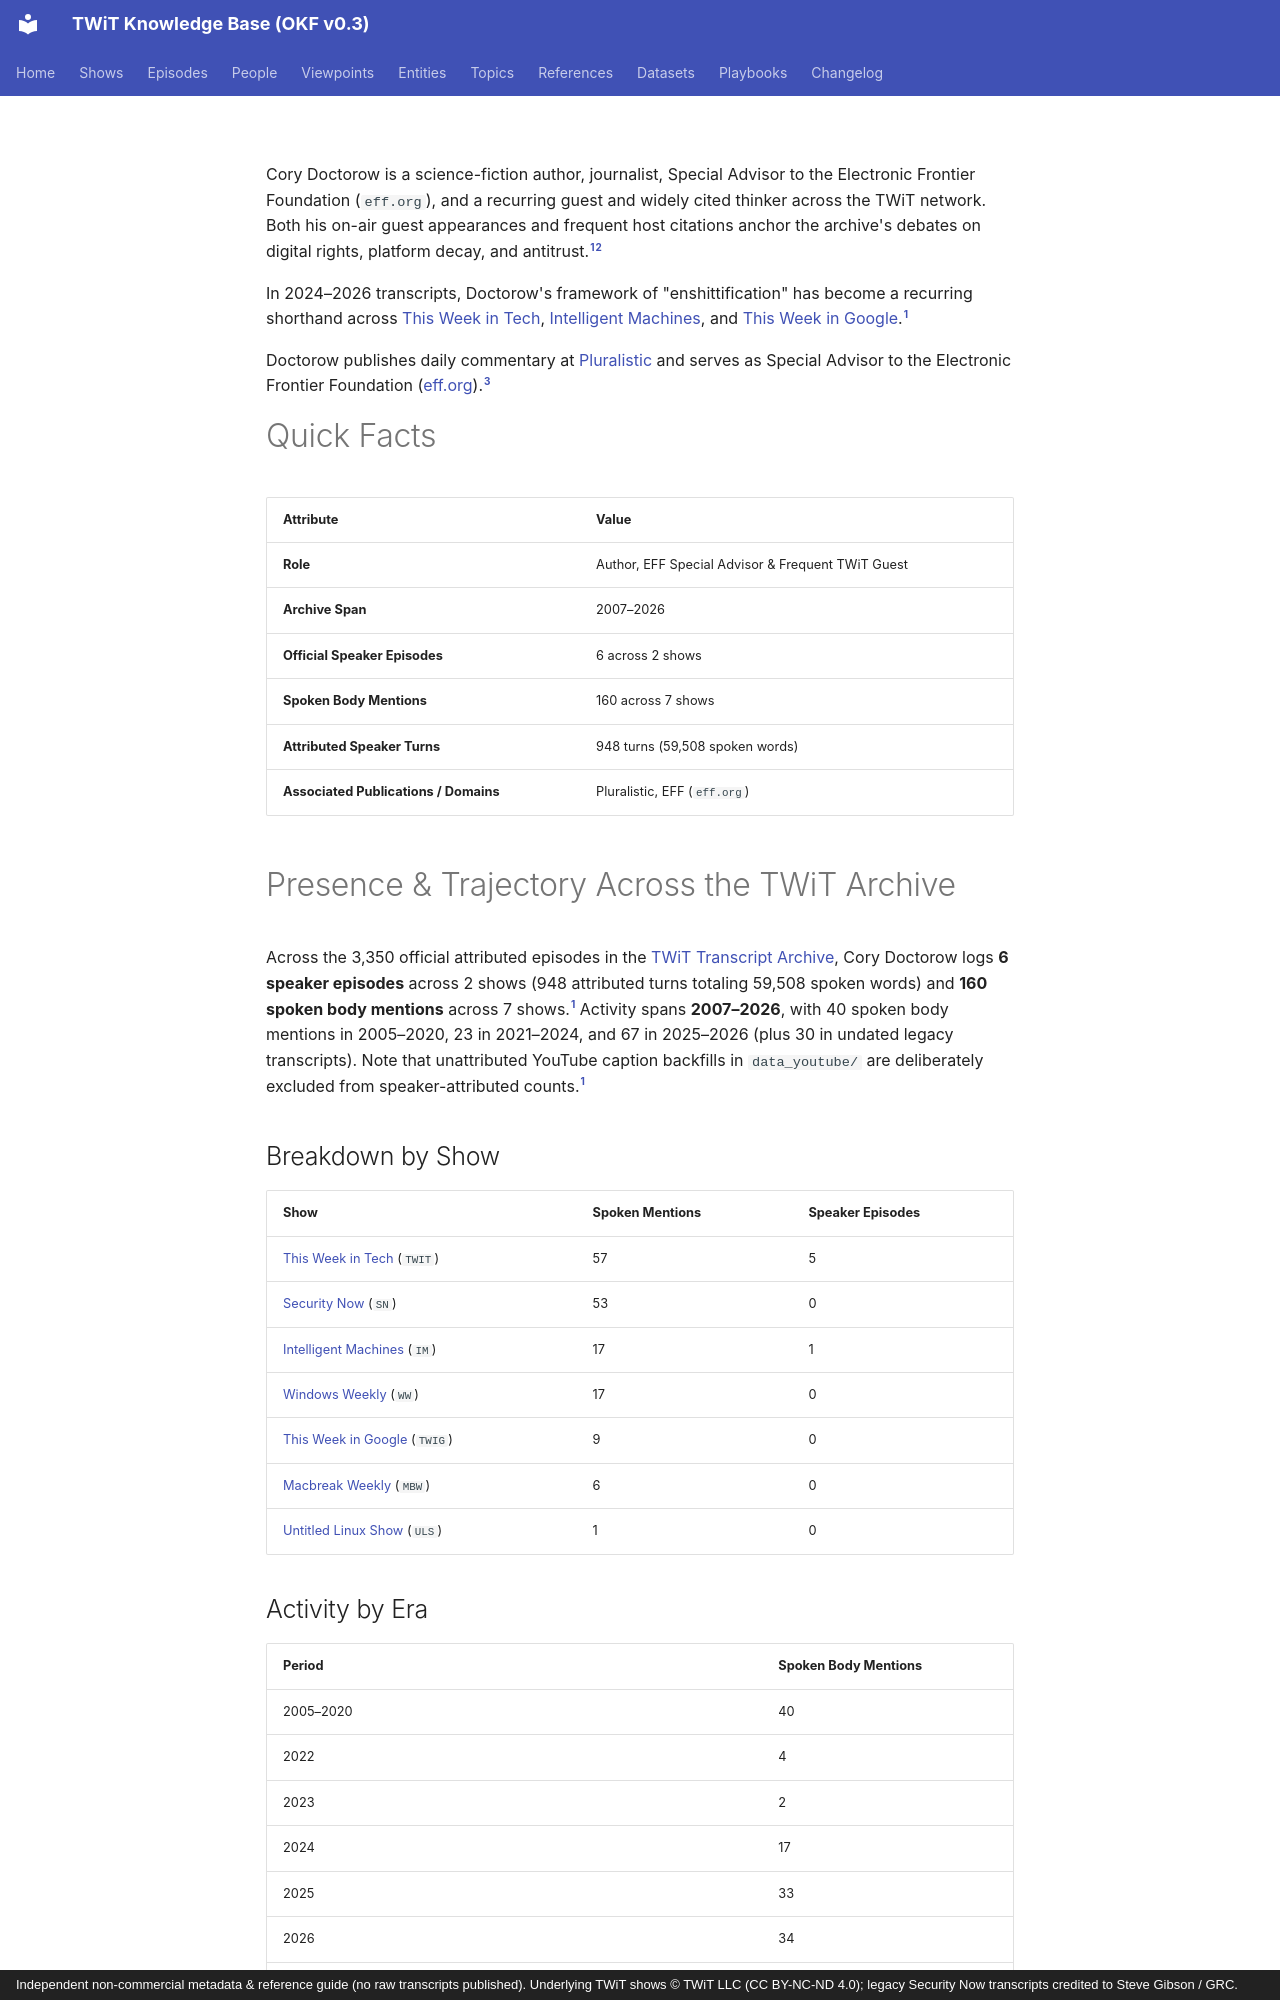

repository: jscott5811/twit-okf-site · page: people/cory-doctorow/index.html · generator: mkdocs · copyright: Independent non-commercial metadata & reference guide (no raw transcripts published). Underlying TWiT shows © TWiT LLC (CC BY-NC-ND 4.0); legacy Security Now transcripts credited to Steve Gibson / GRC.

---
type: person
title: "Cory Doctorow"
description: "Author, EFF Special Advisor & Frequent TWiT Guest; referenced 160 times in spoken transcript text across 7 shows (2007–2026)."
tags: [person, author, policy, digital-rights]
generated: { by: "antigravity/gemini-4-neon-medium", at: "2026-11-23T22:55:00Z" }
sources:
  - id: archive-data
    resource: "local archive data/*_Transcripts_*.md"
    title: "Processed official TWiT transcript Markdown chunks (577 files, 3,350 episodes)"
  - id: dataset-doc
    resource: /datasets/twit-transcript-archive.md
    title: "TWiT Transcript Archive dataset specification"
  - id: official-site
    resource: https://pluralistic.net/
    title: "Cory Doctorow Pluralistic blog"
---

Cory Doctorow is a science-fiction author, journalist, Special Advisor to the Electronic Frontier Foundation (`eff.org`), and a recurring guest and widely cited thinker across the TWiT network. Both his on-air guest appearances and frequent host citations anchor the archive's debates on digital rights, platform decay, and antitrust.[^archive-data][^dataset-doc]

In 2024–2026 transcripts, Doctorow's framework of "enshittification" has become a recurring shorthand across [This Week in Tech](../shows/twit.md), [Intelligent Machines](../shows/im.md), and [This Week in Google](../shows/twig.md).[^archive-data]

Doctorow publishes daily commentary at [Pluralistic](https://pluralistic.net/) and serves as Special Advisor to the Electronic Frontier Foundation ([eff.org](https://www.eff.org/)).[^official-site]

# Quick Facts

| Attribute | Value |
|---|---|
| **Role** | Author, EFF Special Advisor & Frequent TWiT Guest |
| **Archive Span** | 2007–2026 |
| **Official Speaker Episodes** | 6 across 2 shows |
| **Spoken Body Mentions** | 160 across 7 shows |
| **Attributed Speaker Turns** | 948 turns (59,508 spoken words) |
| **Associated Publications / Domains** | Pluralistic, EFF (`eff.org`) |

# Presence & Trajectory Across the TWiT Archive

Across the 3,350 official attributed episodes in the [TWiT Transcript Archive](../datasets/twit-transcript-archive.md), Cory Doctorow logs **6 speaker episodes** across 2 shows (948 attributed turns totaling 59,508 spoken words) and **160 spoken body mentions** across 7 shows.[^archive-data] Activity spans **2007–2026**, with 40 spoken body mentions in 2005–2020, 23 in 2021–2024, and 67 in 2025–2026 (plus 30 in undated legacy transcripts). Note that unattributed YouTube caption backfills in `data_youtube/` are deliberately excluded from speaker-attributed counts.[^archive-data]

## Breakdown by Show

| Show | Spoken Mentions | Speaker Episodes |
|---|---|---|
| [This Week in Tech](../shows/twit.md) (`TWIT`) | 57 | 5 |
| [Security Now](../shows/sn.md) (`SN`) | 53 | 0 |
| [Intelligent Machines](../shows/im.md) (`IM`) | 17 | 1 |
| [Windows Weekly](../shows/ww.md) (`WW`) | 17 | 0 |
| [This Week in Google](../shows/twig.md) (`TWIG`) | 9 | 0 |
| [Macbreak Weekly](../shows/mbw.md) (`MBW`) | 6 | 0 |
| [Untitled Linux Show](../shows/uls.md) (`ULS`) | 1 | 0 |

## Activity by Era

| Period | Spoken Body Mentions |
|---|---|
| 2005–2020 | 40 |
| 2022 | 4 |
| 2023 | 2 |
| 2024 | 17 |
| 2025 | 33 |
| 2026 | 34 |
| Legacy GRC SN chunks (dated in episodes/sn-*.md) | 30 |
